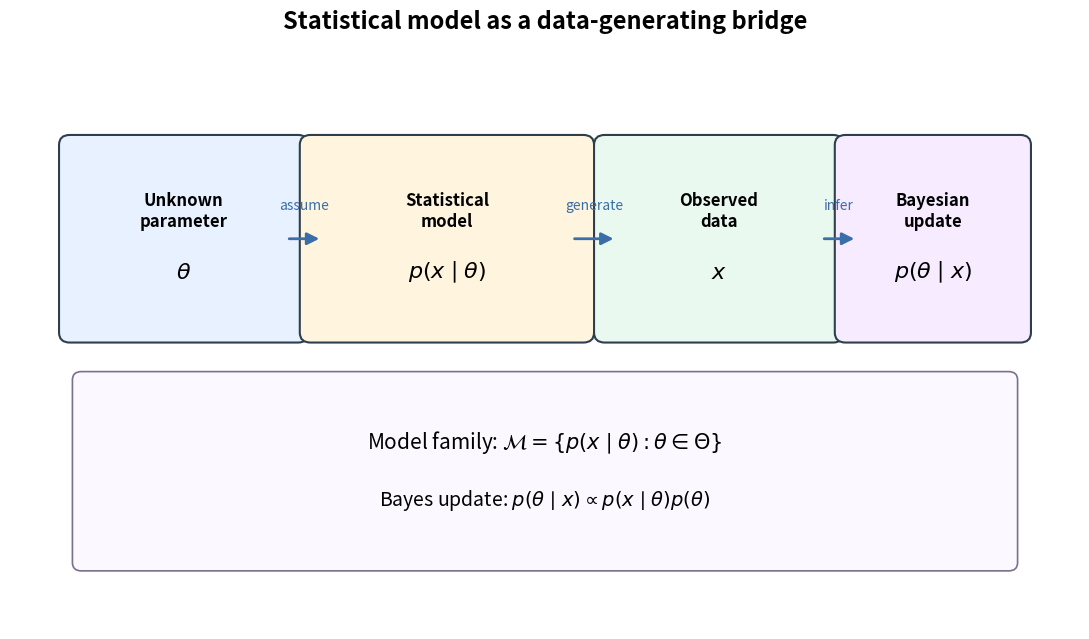

Recreate this plot in Python.
import numpy as np
import matplotlib.pyplot as plt
from matplotlib.patches import FancyBboxPatch, FancyArrowPatch


def make_figure(output_path: str) -> None:
    fig, ax = plt.subplots(figsize=(11, 6.5), dpi=300)
    ax.set_xlim(0, 12)
    ax.set_ylim(0, 7)
    ax.axis("off")

    colors = {
        "param": "#e8f1ff",
        "model": "#fff4de",
        "data": "#e9f9ef",
        "infer": "#f6ebff",
        "edge": "#2f3e4d",
        "arrow": "#3b6ea8",
    }

    boxes = [
        (0.8, 3.7, 2.3, 2.0, colors["param"], "Unknown\nparameter", r"$\theta$"),
        (3.5, 3.7, 2.8, 2.0, colors["model"], "Statistical\nmodel", r"$p(x\mid\theta)$"),
        (6.8, 3.7, 2.3, 2.0, colors["data"], "Observed\ndata", r"$x$"),
        (9.5, 3.7, 1.7, 2.0, colors["infer"], "Bayesian\nupdate", r"$p(\theta\mid x)$"),
    ]

    for x, y, w, h, face, title, formula in boxes:
        patch = FancyBboxPatch(
            (x, y),
            w,
            h,
            boxstyle="round,pad=0.25,rounding_size=0.12",
            linewidth=1.5,
            edgecolor=colors["edge"],
            facecolor=face,
        )
        ax.add_patch(patch)
        ax.text(x + w / 2, y + h * 0.67, title, ha="center", va="center", fontsize=12, weight="bold")
        ax.text(x + w / 2, y + h * 0.30, formula, ha="center", va="center", fontsize=16)

    arrows = [
        ((3.1, 4.7), (3.5, 4.7), "assume"),
        ((6.3, 4.7), (6.8, 4.7), "generate"),
        ((9.1, 4.7), (9.5, 4.7), "infer"),
    ]
    for start, end, label in arrows:
        arr = FancyArrowPatch(start, end, arrowstyle="-|>", mutation_scale=18, linewidth=2, color=colors["arrow"])
        ax.add_patch(arr)
        ax.text((start[0] + end[0]) / 2, 5.05, label, fontsize=10, color=colors["arrow"], ha="center")

    eq_box = FancyBboxPatch(
        (1.0, 1.0),
        10.0,
        1.8,
        boxstyle="round,pad=0.3,rounding_size=0.10",
        linewidth=1.2,
        edgecolor="#7a6f8c",
        facecolor="#fbf8ff",
    )
    ax.add_patch(eq_box)
    ax.text(
        6.0,
        2.25,
        r"Model family: $\mathcal{M}=\{p(x\mid\theta):\theta\in\Theta\}$",
        fontsize=15,
        ha="center",
        va="center",
    )
    ax.text(
        6.0,
        1.55,
        r"Bayes update: $p(\theta\mid x)\propto p(x\mid\theta)p(\theta)$",
        fontsize=14,
        ha="center",
        va="center",
    )

    ax.set_title("Statistical model as a data-generating bridge", fontsize=17, weight="bold", pad=14)
    plt.tight_layout()
    fig.savefig(output_path, bbox_inches="tight")
    plt.close(fig)


if __name__ == "__main__":
    make_figure("statistical_model_definition_flow.png")
